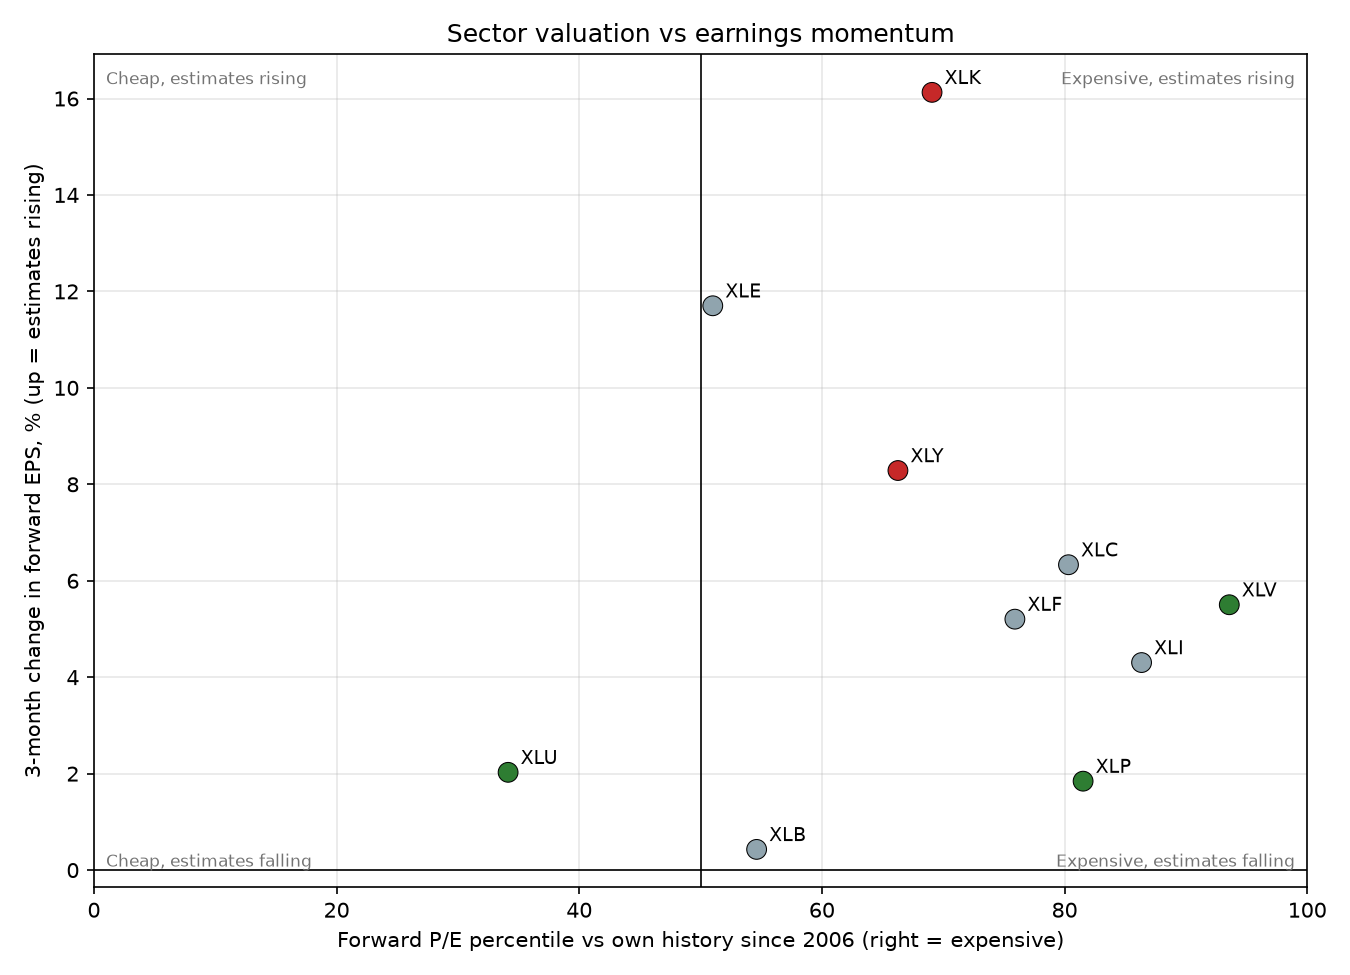

Values plotted in this chart, from the file beside it:
ticker, sector, fwd_pe, pe_pct, rel_pe, rel_pct, rev3, rev12, dy, leg
XLK, Info tech (VGT), 20.68, 69.08, 1.092, 46.99, 16.13, 89.4, 0.4542, Growth
XLY, Cons. discretionary, 21.1, 66.27, 1.115, 12.45, 8.286, 20.47, 0.6882, Growth
XLC, Comm. services, 17.91, 80.32, 0.9461, 51.81, 6.332, 23.55, 0.666, Other
XLF, Financials, 14.34, 75.9, 0.7576, 36.95, 5.203, 17.49, 1.613, Other
XLI, Industrials, 22.61, 86.35, 1.195, 96.39, 4.303, 17.44, 1.177, Other
XLB, Materials, 16.72, 54.62, 0.8831, 12.85, 0.4294, 30.52, 1.654, Other
XLE, Energy, 13.11, 51, 0.6926, 23.29, 11.7, 63.55, 2.569, Other
XLP, Cons. staples, 20.64, 81.53, 1.09, 38.55, 1.844, 6.393, 2.48, Defensive
XLV, Health care, 18.46, 93.57, 0.9751, 65.06, 5.502, 10.91, 1.563, Defensive
XLU, Utilities, 15.18, 34.14, 0.8019, 5.221, 2.027, 10.07, 3.178, Defensive
SPY, S&P 500, 18.93, 75.1, , , 9.174, 37.59, 1.071, Other
